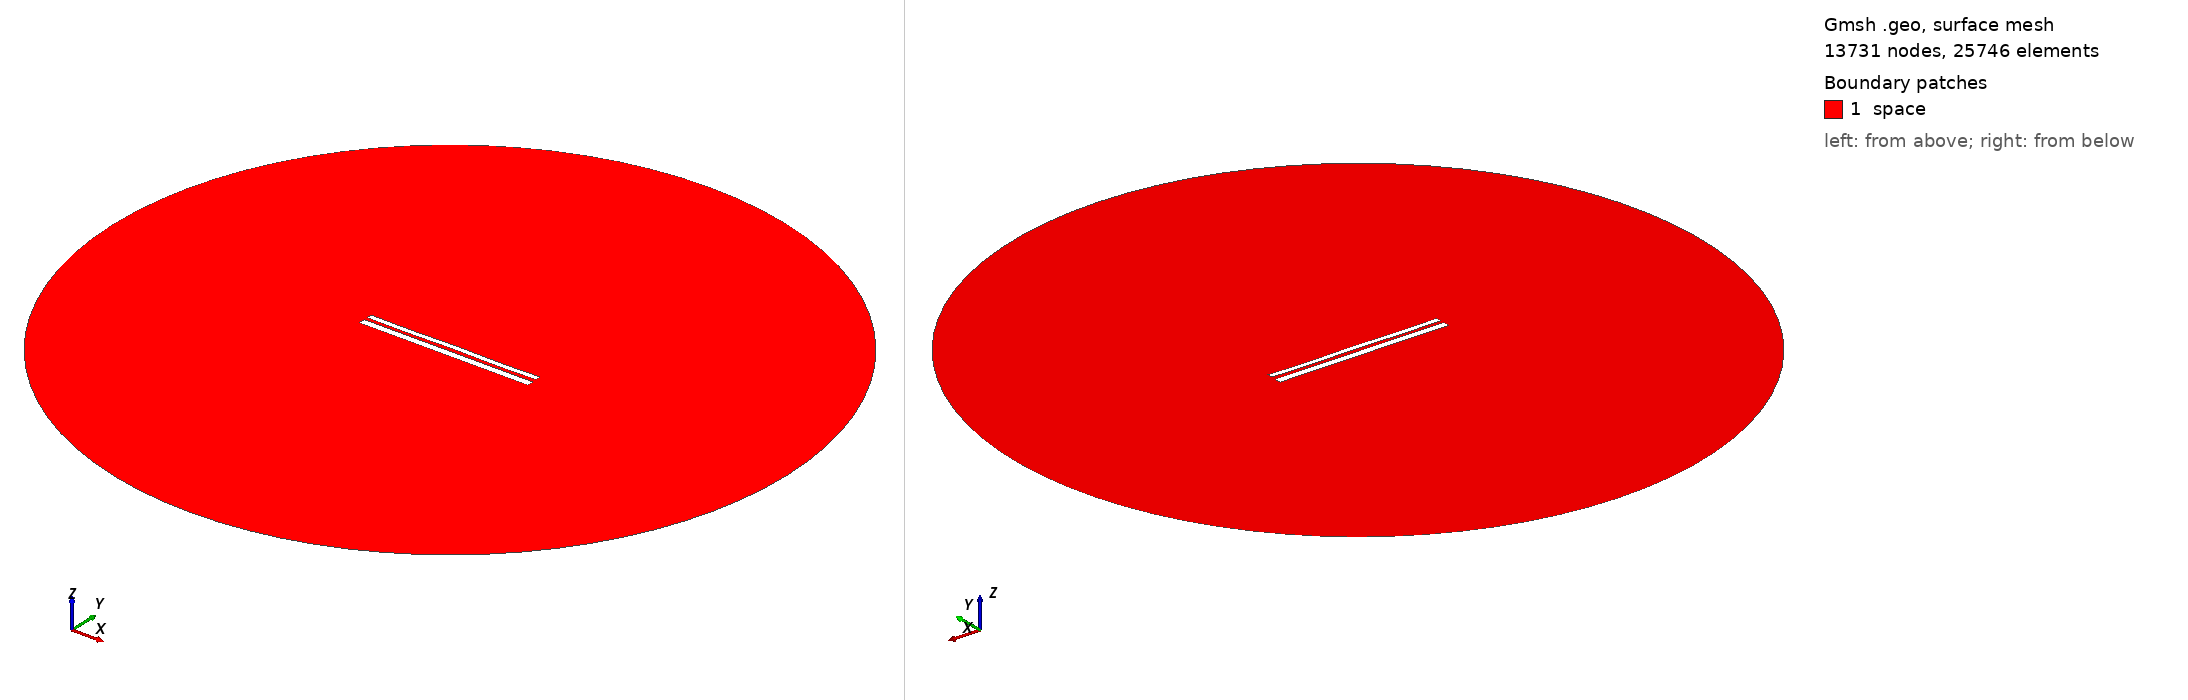

Gmsh geometry script, surface-meshed: 13731 nodes, 25746 surface elements. Boundary patches (legend numbers): 1 space. Left view from above one corner, right view from below the opposite corner. Legend entries are the model's physical surfaces. The drawing asked Gmsh for element sizes between 1% and 20% of the model's largest extent; the script's own settings can give other sizes.

=== 10436.geo (drawn) ===
//---------------------------------------
// Geometry kernel
//---------------------------------------

SetFactory("OpenCASCADE");



//---------------------------------------
// Parameters of the geometry
//---------------------------------------

// Overetch of the upper plate
overetch = 0.375;

// Distance between the plates
distance = 1.75;

// Discretization over the x axis (for the deformation)
nx = 50; 

// Length of the plate
L = 100 - overetch; 

// Number of modes
n = 4; 

// 1st mode coefficient
coeff(1) = 0.07499999999999998;
beta(1) = 0.596864 * 3.1415926535 / L;

// 2nd mode coefficient
coeff(2) = 0.0;
beta(2) = 1.49418 * 3.1415926535 / L;

// 3rd mode coefficient
coeff(3) = 0.0;
beta(3) = 2.50025 * 3.1415926535 / L;

// 4th mode coefficient
coeff(4) = -0.15;
beta(4) = 3.49999 * 3.1415926535 / L;



//---------------------------------------
// Upper plate (deformed rectangle)
//---------------------------------------

// Coordiantes of the upper plate
xmin = -50;
xmax = 50 - overetch;

// Height of the upper plate
yheight = 4 - 2 * overetch;

// Indexes of the points
UpperID[] = {};
LowerID[] = {};
LeftID[] = {};
RightID[] = {};

// Point index
p = 1;

// Horizontal edges
For i In {1:nx}
    x = xmin + (i-1)*(xmax - xmin)/(nx-1);

    y_bottom = distance / 2 + overetch;
    For j In {1:n}
        C = (Cosh(beta(j)*L) + Cos(beta(j)*L)) / (Sinh(beta(j)*L) + Sin(beta(j)*L));
        y_bottom  = y_bottom + coeff(j) * (Cosh(beta(j)*(x+50)) - Cos(beta(j)*(x+50)) - C * (Sinh(beta(j)*(x+50)) - Sin(beta(j)*(x+50))));
    EndFor

    y_top = y_bottom + yheight;

    Point(p) = {x, y_top, 0, 1.0};
    UpperID[i] = p;
    p = p + 1;

    Point(p) = {x, y_bottom, 0, 1.0};
    LowerID[i] = p;
    p = p + 1;
EndFor

// Create point lists
UpperPts[] = {}; LowerPts[] = {};
For i In {1:nx}
  UpperPts[] += {UpperID[i]};
  LowerPts[] += {LowerID[i]};
EndFor

// Build splines
Spline(1) = {UpperPts[]};
Spline(2) = {LowerPts[]};
Line(3) = {LowerPts[nx-1], UpperPts[nx-1]};
Line(4) = {LowerPts[0], UpperPts[0]};

// Build the plane surface
Curve Loop(1) = {2, 3, -1, -4};
Plane Surface(1) = {1};



//---------------------------------------
// Lower plate (rectangle)
//---------------------------------------

// Vertices
Point(1001) = {-50, -1, 0, 1.0};
Point(1002) = { 50, -1, 0, 1.0};
Point(1003) = { 50,  -5, 0, 1.0};
Point(1004) = {-50,  -5, 0, 1.0};

// Edges
Line(5) = {1001, 1002};
Line(6) = {1002, 1003};
Line(7) = {1003, 1004};
Line(8) = {1004, 1001};

// Plane surface
Line Loop(2) = {5, 6, 7, 8};
Plane Surface(2) = {2}; 



//---------------------------------------
// Outer (fictious) boundary
//---------------------------------------

// Points
Point(1005) = {0, 0, 0};       // Center
Point(1006) = {200, 0, 0};     // Start point
Point(1007) = {0, 200, 0};     // 90 degrees
Point(1008) = {-200, 0, 0};    // 180 degrees
Point(1009) = {0, -200, 0};    // 270 degrees

// Circle arcs (each needs start, center, end)
Circle(9) = {1006, 1005, 1007};
Circle(10) = {1007, 1005, 1008};
Circle(11) = {1008, 1005, 1009};
Circle(12) = {1009, 1005, 1006};

// Plane surface for the entire domain
Curve Loop(3) = {9, 10, 11, 12};
Surface(3) = {3};

// Subtract the plates from the whole domain to obtain the actual domain where we want to solve the equations
BooleanDifference{ Surface{3}; Delete; }{ Surface{1}; Surface{2}; Delete; }




//---------------------------------------
// Transfinite Lines/Curves
//---------------------------------------

// Set the number of points on the boundaries
r = 7;

// Plates
Transfinite Curve {1, 2} = 50*r Using Progression 1;
Transfinite Curve {3, 4} = 2*r Using Progression 1;
Transfinite Line {5, 7} = 50*r Using Progression 1;
Transfinite Line {6, 8} = 2*r Using Progression 1;

// Outer boundary
Transfinite Line {9, 10, 11, 12} = 20 Using Progression 1;



//---------------------------------------
// Physical groups
//---------------------------------------                

// Physical curves (boundaries)
Physical Line("force_segment", 10) = {2};
Physical Line("upper_plate", 11) = {1, 3, 4};
Physical Line("lower_plate", 12) = {5, 6, 7, 8};
Physical Line("boundary", 20) = {9, 10, 11, 12};

// Physical Surfaces
Physical Surface("space", 30) = {3};



//---------------------------------------
// 6. Generate the Mesh
//---------------------------------------

// 2D mesh generation
Mesh 2;
